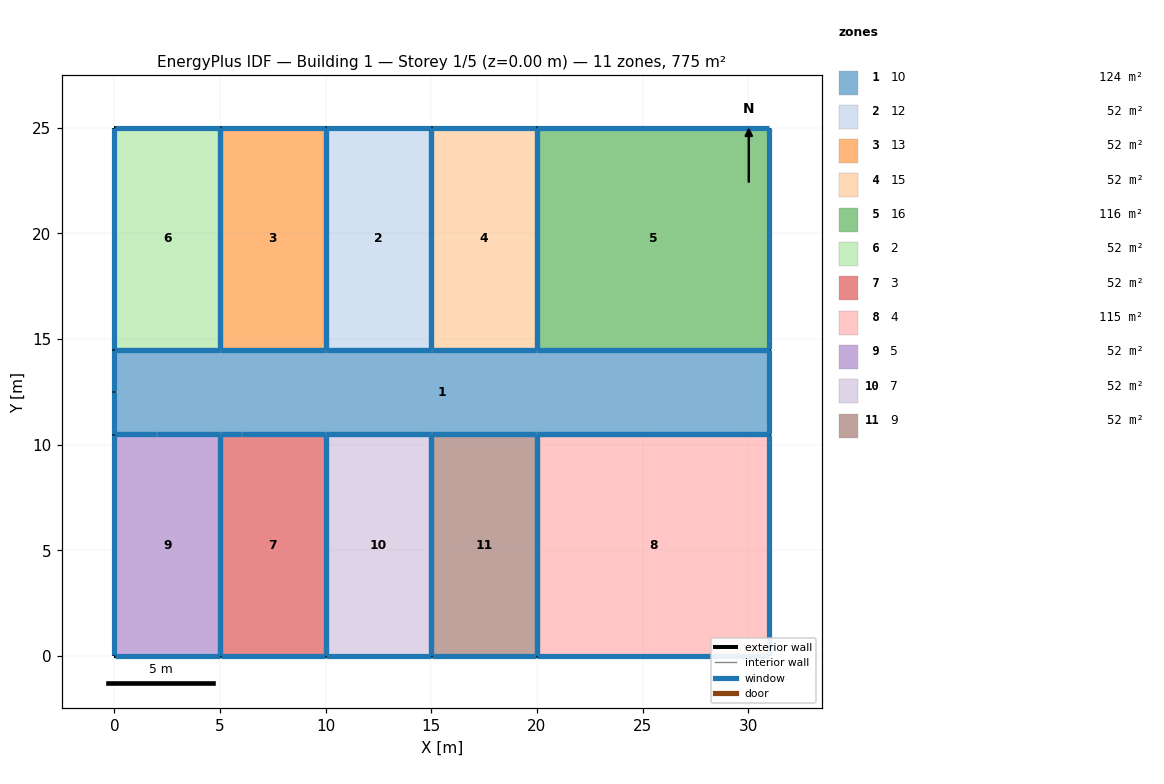
=== STOREY PLAN SPEC (per zone: floor XY polygon, exterior-wall plan segments, windows/doors) ===
zone 1: 10  (124.0 m²)
  floor: (31.00, 14.50) (31.00, 10.50) (0.00, 10.50) (0.00, 14.50)
  exterior wall: (31.00, 10.50) – (31.00, 14.50)  [4.0 m]
    window: (31.00, 10.53) – (31.00, 14.47)  [3.7 m²]
  exterior wall: (0.00, 12.50) – (0.00, 10.50)  [2.0 m]
    window: (0.00, 12.47) – (0.00, 10.53)  [1.8 m²]
  exterior wall: (0.00, 14.50) – (0.00, 12.50)  [2.0 m]
    window: (0.00, 14.47) – (0.00, 12.53)  [1.8 m²]
  interior walls: 12
zone 2: 12  (52.5 m²)
  floor: (15.00, 25.00) (15.00, 14.50) (10.00, 14.50) (10.00, 25.00)
  exterior wall: (15.00, 25.00) – (10.00, 25.00)  [5.0 m]
    window: (14.97, 25.00) – (10.03, 25.00)  [4.6 m²]
  interior walls: 3
zone 3: 13  (52.5 m²)
  floor: (10.00, 25.00) (10.00, 14.50) (5.00, 14.50) (5.00, 25.00)
  exterior wall: (10.00, 25.00) – (5.00, 25.00)  [5.0 m]
    window: (9.97, 25.00) – (5.03, 25.00)  [4.6 m²]
  interior walls: 3
zone 4: 15  (52.5 m²)
  floor: (20.00, 25.00) (20.00, 14.50) (15.00, 14.50) (15.00, 25.00)
  exterior wall: (20.00, 25.00) – (15.00, 25.00)  [5.0 m]
    window: (19.97, 25.00) – (15.03, 25.00)  [4.6 m²]
  interior walls: 3
zone 5: 16  (115.5 m²)
  floor: (31.00, 25.00) (31.00, 14.50) (20.00, 14.50) (20.00, 25.00)
  exterior wall: (31.00, 25.00) – (20.00, 25.00)  [11.0 m]
    window: (30.97, 25.00) – (20.03, 25.00)  [10.1 m²]
  exterior wall: (31.00, 14.50) – (31.00, 25.00)  [10.5 m]
    window: (31.00, 14.53) – (31.00, 24.97)  [9.6 m²]
  interior walls: 2
zone 6: 2  (52.5 m²)
  floor: (5.00, 25.00) (5.00, 14.50) (0.00, 14.50) (0.00, 25.00)
  exterior wall: (0.00, 25.00) – (0.00, 14.50)  [10.5 m]
    window: (0.00, 24.97) – (0.00, 14.53)  [9.6 m²]
  exterior wall: (5.00, 25.00) – (0.00, 25.00)  [5.0 m]
    window: (4.97, 25.00) – (0.03, 25.00)  [4.6 m²]
  interior walls: 2
zone 7: 3  (52.5 m²)
  floor: (10.00, 10.50) (10.00, 0.00) (5.00, 0.00) (5.00, 10.50)
  exterior wall: (5.00, 0.00) – (10.00, 0.00)  [5.0 m]
    window: (5.03, 0.00) – (9.97, 0.00)  [4.6 m²]
  interior walls: 4
zone 8: 4  (115.5 m²)
  floor: (31.00, 10.50) (31.00, 0.00) (20.00, 0.00) (20.00, 10.50)
  exterior wall: (31.00, 0.00) – (31.00, 10.50)  [10.5 m]
    window: (31.00, 0.03) – (31.00, 10.47)  [9.6 m²]
  exterior wall: (20.00, 0.00) – (31.00, 0.00)  [11.0 m]
    window: (20.03, 0.00) – (30.97, 0.00)  [10.1 m²]
  interior walls: 2
zone 9: 5  (52.5 m²)
  floor: (5.00, 10.50) (5.00, 0.00) (0.00, 0.00) (0.00, 10.50)
  exterior wall: (0.00, 0.00) – (5.00, 0.00)  [5.0 m]
    window: (0.03, 0.00) – (4.97, 0.00)  [4.6 m²]
  exterior wall: (0.00, 10.50) – (0.00, 0.00)  [10.5 m]
    window: (0.00, 10.47) – (0.00, 0.03)  [9.6 m²]
  interior walls: 3
zone 10: 7  (52.5 m²)
  floor: (15.00, 10.50) (15.00, 0.00) (10.00, 0.00) (10.00, 10.50)
  exterior wall: (10.00, 0.00) – (15.00, 0.00)  [5.0 m]
    window: (10.03, 0.00) – (14.97, 0.00)  [4.6 m²]
  interior walls: 3
zone 11: 9  (52.5 m²)
  floor: (20.00, 10.50) (20.00, 0.00) (15.00, 0.00) (15.00, 10.50)
  exterior wall: (15.00, 0.00) – (20.00, 0.00)  [5.0 m]
    window: (15.03, 0.00) – (19.97, 0.00)  [4.6 m²]
  interior walls: 3

=== DERIVED (storey summary) ===
Building: Building 1
Storey: 1 of 5  (floor level z = 0.00 m)
Storey gross floor area: 775.0 m²
Zones on this storey: 11
  - 10: floor 124.0 m²; exterior wall 8.0 m (24.4 m²); 3 window(s) 7.3 m²; WWR 30.0%
  - 12: floor 52.5 m²; exterior wall 5.0 m (15.2 m²); 1 window(s) 4.6 m²; WWR 30.0%
  - 13: floor 52.5 m²; exterior wall 5.0 m (15.2 m²); 1 window(s) 4.6 m²; WWR 30.0%
  - 15: floor 52.5 m²; exterior wall 5.0 m (15.2 m²); 1 window(s) 4.6 m²; WWR 30.0%
  - 16: floor 115.5 m²; exterior wall 21.5 m (65.5 m²); 2 window(s) 19.7 m²; WWR 30.0%
  - 2: floor 52.5 m²; exterior wall 15.5 m (47.2 m²); 2 window(s) 14.2 m²; WWR 30.0%
  - 3: floor 52.5 m²; exterior wall 5.0 m (15.2 m²); 1 window(s) 4.6 m²; WWR 30.0%
  - 4: floor 115.5 m²; exterior wall 21.5 m (65.5 m²); 2 window(s) 19.7 m²; WWR 30.0%
  - 5: floor 52.5 m²; exterior wall 15.5 m (47.2 m²); 2 window(s) 14.2 m²; WWR 30.0%
  - 7: floor 52.5 m²; exterior wall 5.0 m (15.2 m²); 1 window(s) 4.6 m²; WWR 30.0%
  - 9: floor 52.5 m²; exterior wall 5.0 m (15.2 m²); 1 window(s) 4.6 m²; WWR 30.0%
Zone adjacency (shared interzone walls):
  - 10 ↔ 12
  - 10 ↔ 13
  - 10 ↔ 15
  - 10 ↔ 16
  - 10 ↔ 2
  - 10 ↔ 3
  - 10 ↔ 4
  - 10 ↔ 5
  - 10 ↔ 7
  - 10 ↔ 9
  - 12 ↔ 13
  - 12 ↔ 15
  - 13 ↔ 2
  - 15 ↔ 16
  - 3 ↔ 5
  - 3 ↔ 7
  - 4 ↔ 9
  - 7 ↔ 9